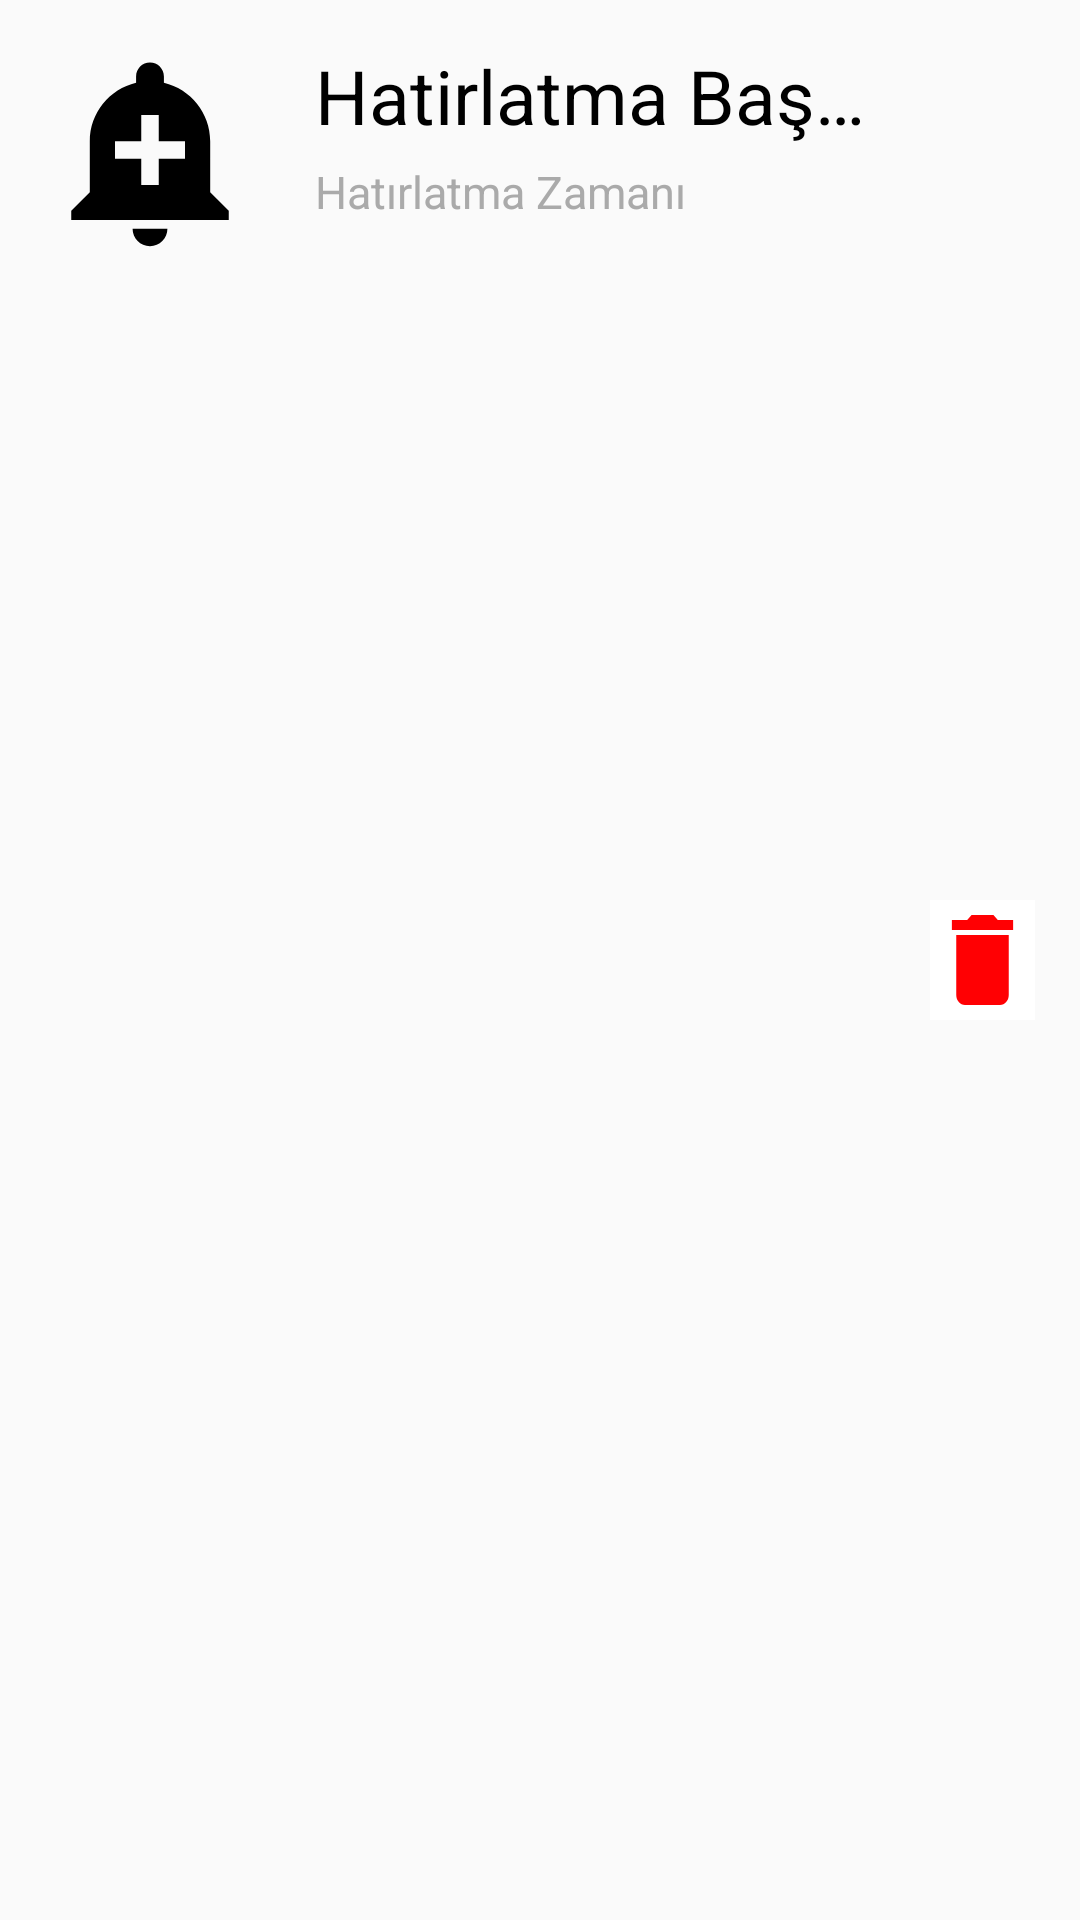

The Android layout XML behind this screen, and the referenced resources:
<!-- AndroidManifest.xml: application theme AppTheme -->
<!-- res/layout/single_hatirlatma_gorunum.xml -->
<?xml version="1.0" encoding="utf-8"?>
<RelativeLayout xmlns:android="http://schemas.android.com/apk/res/android"
    android:layout_width="match_parent"
    android:layout_height="wrap_content"
    android:padding="15dp">

    <ImageView
        android:id="@+id/hatirlatmaimage"
        android:layout_width="70dp"
        android:layout_height="70dp"
        android:src="@drawable/ic_add_alert" />

    <TextView
        android:id="@+id/hatirlatmabaslik"
        android:layout_width="match_parent"
        android:layout_height="wrap_content"
        android:text="Hatirlatma Başlık"
        android:textSize="25sp"
        android:textColor="@android:color/black"
        android:layout_toStartOf="@id/hatirlatmasil"
        android:layout_toEndOf="@+id/hatirlatmaimage"
        android:layout_toRightOf="@+id/hatirlatmaimage"
        android:layout_marginLeft="20dp"
        android:layout_marginStart="20dp"
        android:layout_toLeftOf="@id/hatirlatmasil"
        android:layout_marginEnd="20dp"
        android:ellipsize="end"
        android:maxLines="1"/>

    <TextView
        android:id="@+id/hatirlatmazamani"
        android:layout_width="wrap_content"
        android:layout_height="wrap_content"
        android:text="Hatırlatma Zamanı"
        android:textSize="15sp"
        android:layout_marginTop="5dp"
        android:textColor="@android:color/darker_gray"
        android:layout_toEndOf="@+id/hatirlatmaimage"
        android:layout_toRightOf="@+id/hatirlatmaimage"
        android:layout_marginLeft="20dp"
        android:layout_marginStart="20dp"
        android:layout_below="@+id/hatirlatmabaslik"
        android:layout_toStartOf="@id/hatirlatmasil"
        android:layout_toLeftOf="@id/hatirlatmasil"
        android:layout_marginEnd="20dp"
        android:ellipsize="end"
        android:maxLines="1"/>

    <ImageButton
        android:id="@+id/hatirlatmasil"
        android:layout_width="wrap_content"
        android:layout_height="wrap_content"
        android:layout_alignParentEnd="true"
        android:layout_alignParentRight="true"
        android:layout_centerVertical="true"
        android:src="@drawable/ic_delete"
        android:background="@android:color/white"/>

</RelativeLayout>
<!-- resources referenced by this layout -->
<resources>
  <!-- drawable ic_add_alert (drawable) -->
  <vector
      android:height="24dp"
      android:tint="#000000"
      android:viewportHeight="24.0"
      android:viewportWidth="24.0"
      android:width="24dp"
      xmlns:android="http://schemas.android.com/apk/res/android"
      android:alpha="50">
      <path android:fillColor="#FF000000" android:pathData="M10.01,21.01c0,1.1 0.89,1.99 1.99,1.99s1.99,-0.89 1.99,-1.99h-3.98zM18.88,16.82L18.88,11c0,-3.25 -2.25,-5.97 -5.29,-6.69v-0.72C13.59,2.71 12.88,2 12,2s-1.59,0.71 -1.59,1.59v0.72C7.37,5.03 5.12,7.75 5.12,11v5.82L3,18.94L3,20h18v-1.06l-2.12,-2.12zM16,13.01h-3v3h-2v-3L8,13.01L8,11h3L11,8h2v3h3v2.01z"/>
  </vector>
  <!-- drawable ic_delete (drawable) -->
  <vector
      android:height="40dp"
      android:tint="#FF0003"
      android:viewportHeight="24.0"
      android:viewportWidth="24.0"
      android:width="35dp"
      xmlns:android="http://schemas.android.com/apk/res/android"
      android:alpha="50">
      <path android:fillColor="#FF000000" android:pathData="M6,19c0,1.1 0.9,2 2,2h8c1.1,0 2,-0.9 2,-2V7H6v12zM19,4h-3.5l-1,-1h-5l-1,1H5v2h14V4z"/>
  </vector>
  <style name="AppTheme" parent="Theme.AppCompat.Light.DarkActionBar">
          
          <item name="colorPrimary">@color/colorPrimary</item>
          <item name="colorPrimaryDark">@color/colorPrimaryDark</item>
          <item name="colorAccent">@color/colorAccent</item>
      </style>
  <color name="colorPrimary">#D81B60</color>
  <color name="colorPrimaryDark">#D81B60</color>
  <color name="colorAccent">#D81B60</color>
</resources>
